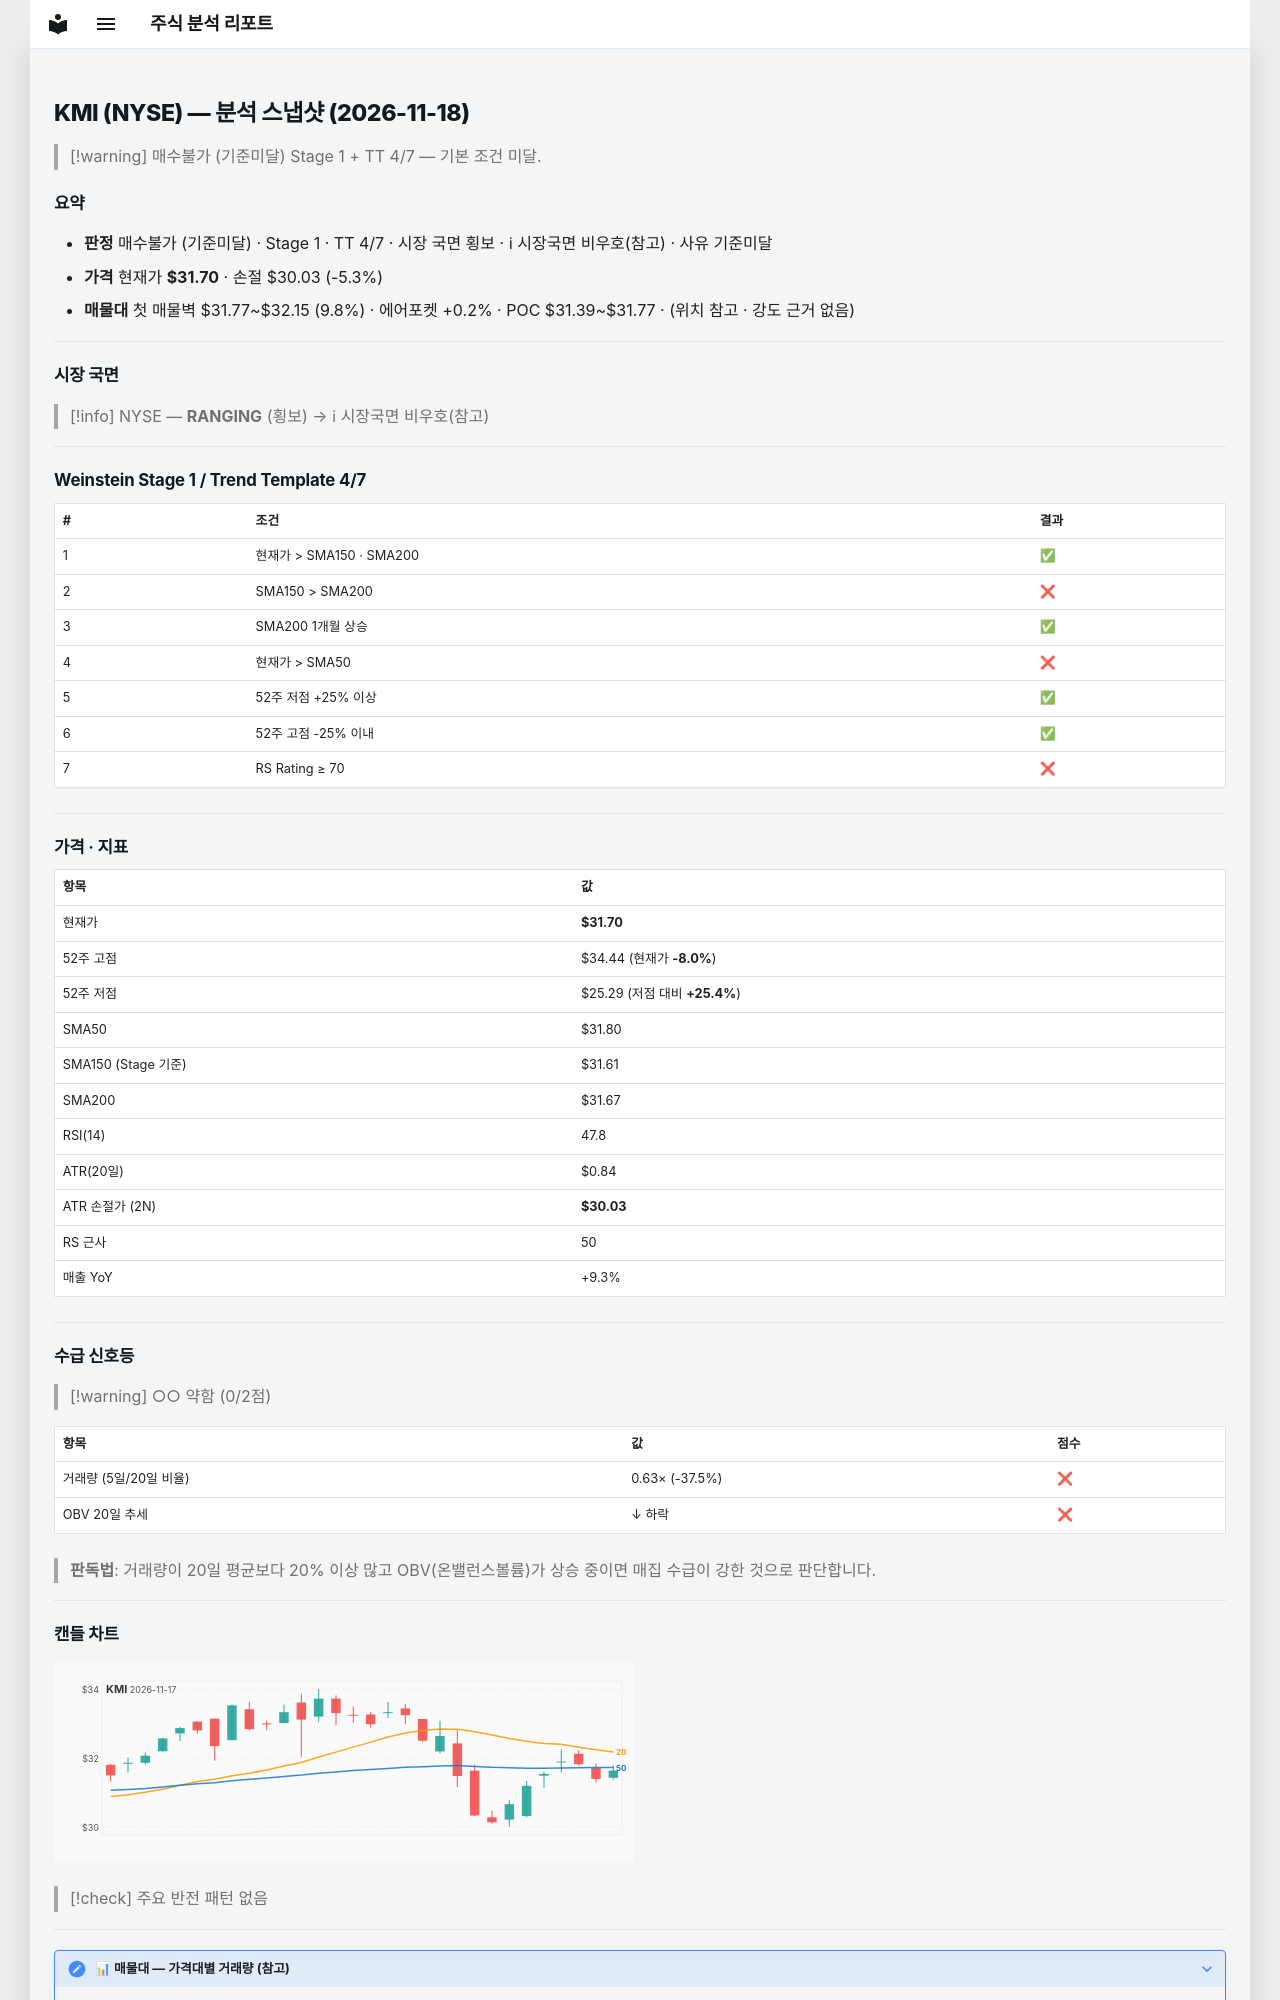

repository: soloandco/stock-reports · page: snapshots/KMI-2026-11-18/index.html · generator: mkdocs

---
type: analysis-snapshot
title: KMI 분석 스냅샷
ticker: KMI
market: NYSE
created: 2026-11-18
updated: 2026-11-18
bar-date: 2026-11-17
verdict: 매수불가
verdict-reason: 기준미달
real-rr: 0.64
sma50-gap-pct: -0.3
weekly-position: 저항대아래
weekly-overhead-price: 32.77
weekly-overhead-pct: 3.4
stage: 1
trend-template-score: 4
tt-max: 7
ma-set: sma-50-150-200
price: 31.704999923706055
stop-price: 30.03275611801379
market-regime: RANGING
supply-demand-score: 0/2
supply-demand-label: 약함
status: tracking
tags:
  - stock-agent
  - watchlist
  - KMI
  - analysis
related:
  - "[[analysis-template]]"
---

# KMI (NYSE) — 분석 스냅샷 (2026-11-18)

> [!warning] 매수불가 (기준미달)
> Stage 1 + TT 4/7 — 기본 조건 미달.

## 요약

- **판정** 매수불가 (기준미달) · Stage 1 · TT 4/7 · 시장 국면 횡보 · ℹ 시장국면 비우호(참고) · 사유 기준미달
- **가격** 현재가 **$31.70** · 손절 $30.03 (-5.3%)
- **매물대** 첫 매물벽 $31.77~$32.15 (9.8%) · 에어포켓 +0.2% · POC $31.39~$31.77 · (위치 참고 · 강도 근거 없음)

---

## 시장 국면

> [!info] NYSE — **RANGING** (횡보) → ℹ 시장국면 비우호(참고)

---

## Weinstein Stage 1 / Trend Template 4/7

| # | 조건 | 결과 |
|---|------|------|
| 1 | 현재가 > SMA150 · SMA200 | ✅ |
| 2 | SMA150 > SMA200 | ❌ |
| 3 | SMA200 1개월 상승 | ✅ |
| 4 | 현재가 > SMA50 | ❌ |
| 5 | 52주 저점 +25% 이상 | ✅ |
| 6 | 52주 고점 -25% 이내 | ✅ |
| 7 | RS Rating ≥ 70 | ❌ |

---

## 가격 · 지표

| 항목 | 값 |
|------|---|
| 현재가 | **$31.70** |
| 52주 고점 | $34.44 (현재가 **-8.0%**) |
| 52주 저점 | $25.29 (저점 대비 **+25.4%**) |
| SMA50 | $31.80 |
| SMA150 (Stage 기준) | $31.61 |
| SMA200 | $31.67 |
| RSI(14) | 47.8 |
| ATR(20일) | $0.84 |
| ATR 손절가 (2N) | **$30.03** |
| RS 근사 | 50 |
| 매출 YoY | +9.3% |

---
## 수급 신호등

> [!warning] ○○ 약함 (0/2점)

| 항목 | 값 | 점수 |
|------|------|------|
| 거래량 (5일/20일 비율) | 0.63× (-37.5%) | ❌ |
| OBV 20일 추세 | ↓ 하락 | ❌ |

> **판독법**: 거래량이 20일 평균보다 20% 이상 많고 OBV(온밸런스볼륨)가 상승 중이면 매집 수급이 강한 것으로 판단합니다.

---
